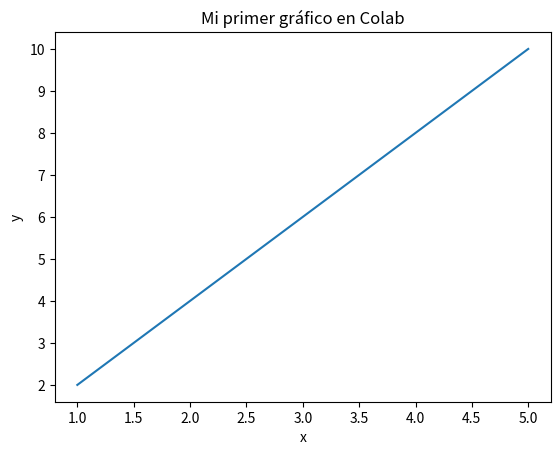

This figure's Python source: (Note: this script raises an exception after producing the figure.)
print("Hola, mundo")


print("Me llamo ______ y estudio ______")


nombre = "Tu nombre"
edad = 20
materia = "Introducción al Aprendizaje Automático"

print("Nombre:", nombre)
print("Edad:", edad)
print("Materia:", materia)


a = 10
b = 3

print("Suma:", a + b)
print("Resta:", a - b)
print("Multiplicación:", a * b)
print("División:", a / b)


print("Este mensaje no está cerrado")

numero = 42


print("El valor de numero es:", numero)


frutas = ["manzana", "banana", "naranja"]

for fruta in frutas:
    print("Me gusta la", fruta)


import math

print("Raíz cuadrada de 16:", math.sqrt(16))
print("Pi:", math.pi)


import matplotlib.pyplot as plt

x = [1, 2, 3, 4, 5]
y = [2, 4, 6, 8, 10]

plt.plot(x, y)
plt.xlabel("x")
plt.ylabel("y")
plt.title("Mi primer gráfico en Colab")
plt.show()


from google.colab import files

uploaded = files.upload()
